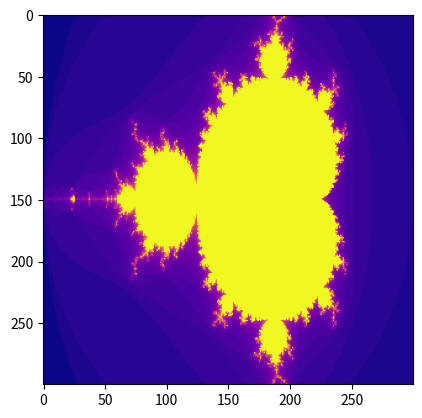

Recreate this plot in Python.
import numpy as np

import matplotlib.pyplot as plt

def mandelbrot(c, max_iter):
    z = 0
    for i in range(max_iter):
        z = z**2 + c
        if abs(z) > 2:
            return i
    return max_iter

def plot_mandelbrot(x_min, x_max, y_min, y_max, width, height, max_iter):
    image = np.zeros((height, width, 4)) 
    for i, x in enumerate(np.linspace(x_min, x_max, width)): 
        for j, y in enumerate(np.linspace(y_min, y_max, height)): 
            c = x + y * 1j  
            iteration = mandelbrot(c, max_iter)
            hue = iteration / max_iter
            color = plt.cm.plasma(hue)
            image[j, i] = color 
    plt.imshow(image)
    plt.show()

x_min, x_max = -2, 1
y_min, y_max = -1, 1
width, height = 300, 300
max_iter = 40


plot_mandelbrot(x_min, x_max, y_min, y_max, width, height, max_iter)


